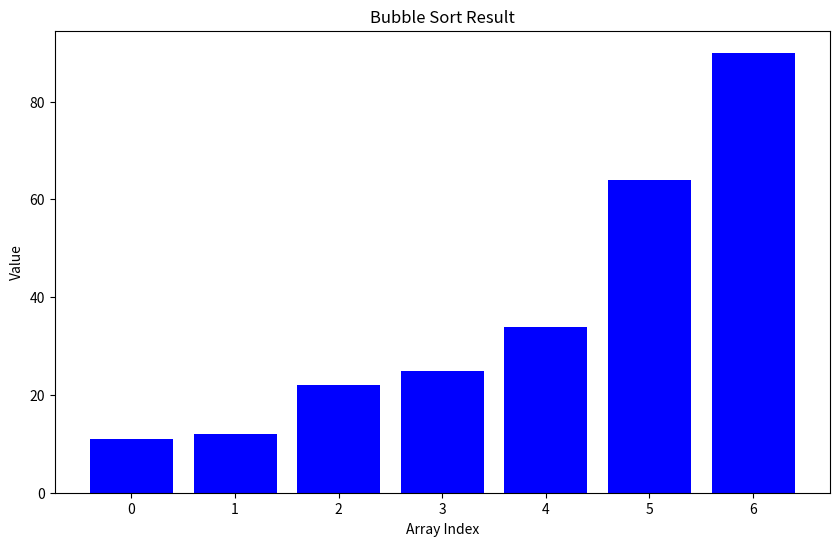
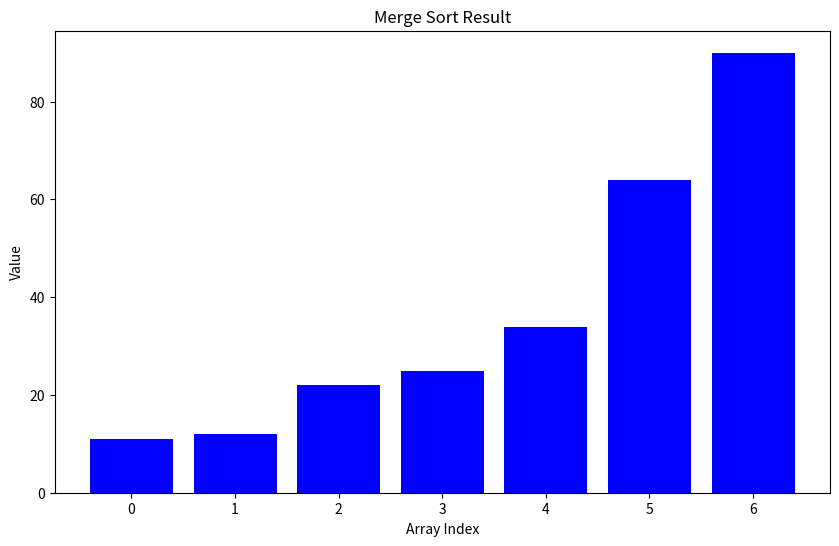
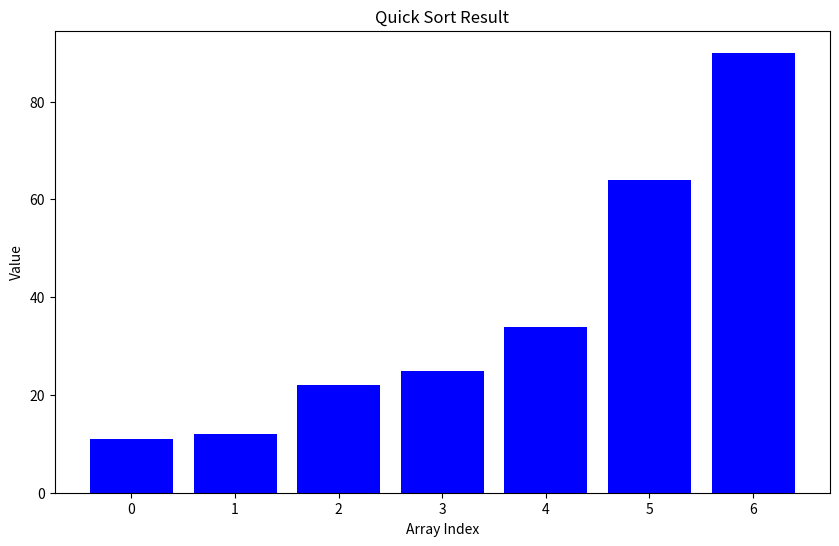

The matplotlib source for these figures, in order:
import matplotlib.pyplot as plt
import numpy as np
import time

#Exercise 2. Modified Bubble Sort with Early Stopping
def bubble_sort(arr):
    n = len(arr)
    for i in range(n):
        swapped = False  # Flag to track if any swapping happens
        for j in range(0, n - i - 1):
            if arr[j] > arr[j + 1]:
                arr[j], arr[j + 1] = arr[j + 1], arr[j]  # Swap
                swapped = True
        # If no two elements were swapped, the list is already sorted
        if not swapped:
            break
    return arr

# Test the modified bubble sort function
test_arr = [64, 34, 25, 12, 22, 11, 90]
sorted_arr = bubble_sort(test_arr.copy())
print("Bubble Sort Result with Early Stopping:", sorted_arr)



#Step 2: Implement Merge Sort
def merge_sort(arr):
    if len(arr) <= 1:
        return arr
    
    mid = len(arr) // 2
    left = merge_sort(arr[:mid])
    right = merge_sort(arr[mid:])
    
    return merge(left, right)

def merge(left, right):
    result = []
    i, j = 0, 0
    
    while i < len(left) and j < len(right):
        if left[i] <= right[j]:
            result.append(left[i])
            i += 1
        else:
            result.append(right[j])
            j += 1
    
    result.extend(left[i:])
    result.extend(right[j:])
    return result

# Test the function
test_arr = [64, 34, 25, 12, 22, 11, 90]
sorted_arr = merge_sort(test_arr)
print("Merge Sort Result:", sorted_arr)


#Step 3: Implement Quick Sort
def quick_sort(arr):
    if len(arr) <= 1:
        return arr
    else:
        pivot = arr[0]
        less = [x for x in arr[1:] if x <= pivot]
        greater = [x for x in arr[1:] if x > pivot]
        return quick_sort(less) + [pivot] + quick_sort(greater)

# Test the function
test_arr = [64, 34, 25, 12, 22, 11, 90]
sorted_arr = quick_sort(test_arr)
print("Quick Sort Result:", sorted_arr)


#Step 4: Compare Performance
import time
import random

def compare_sorting_algorithms(arr):
    algorithms = [
        ("Bubble Sort", bubble_sort),
        ("Merge Sort", merge_sort),
        ("Quick Sort", quick_sort)
    ]
    
    for name, func in algorithms:
        arr_copy = arr.copy()
        start_time = time.time()
        func(arr_copy)
        end_time = time.time()
        print(f"{name} took {end_time - start_time:.6f} seconds")

# Generate a large random array
large_arr = [random.randint(1, 1000) for _ in range(1000)]

# Compare the algorithms
compare_sorting_algorithms(large_arr)


#Exercise 
#1. In-Place Quick Sort Implementation
def quick_sort_in_place(arr, low, high):
    if low < high:
        # Partition the array and get the pivot index
        pi = partition(arr, low, high)
        # Recursively sort elements before and after partition
        quick_sort_in_place(arr, low, pi - 1)
        quick_sort_in_place(arr, pi + 1, high)

def partition(arr, low, high):
    pivot = arr[high]  # Taking the last element as pivot
    i = low - 1        # Index of smaller element
    for j in range(low, high):
        if arr[j] <= pivot:
            i += 1
            arr[i], arr[j] = arr[j], arr[i]  # Swap
    arr[i + 1], arr[high] = arr[high], arr[i + 1]  # Swap pivot to correct position
    return i + 1

# Test the in-place quick sort function
test_arr = [64, 34, 25, 12, 22, 11, 90]
quick_sort_in_place(test_arr, 0, len(test_arr) - 1)
print("In-Place Quick Sort Result:", test_arr)


import matplotlib.pyplot as plt

# Modified Bubble Sort
def bubble_sort(arr):
    n = len(arr)
    for i in range(n):
        swapped = False
        for j in range(0, n - i - 1):
            if arr[j] > arr[j + 1]:
                arr[j], arr[j + 1] = arr[j + 1], arr[j]
                swapped = True
        if not swapped:
            break
    return arr

# Merge Sort
def merge_sort(arr):
    if len(arr) <= 1:
        return arr
    
    mid = len(arr) // 2
    left = merge_sort(arr[:mid])
    right = merge_sort(arr[mid:])
    
    return merge(left, right)

def merge(left, right):
    result = []
    i, j = 0, 0
    
    while i < len(left) and j < len(right):
        if left[i] <= right[j]:
            result.append(left[i])
            i += 1
        else:
            result.append(right[j])
            j += 1
    result.extend(left[i:])
    result.extend(right[j:])
    return result

# Quick Sort
def quick_sort(arr):
    if len(arr) <= 1:
        return arr
    else:
        pivot = arr[0]
        less = [x for x in arr[1:] if x <= pivot]
        greater = [x for x in arr[1:] if x > pivot]
        return quick_sort(less) + [pivot] + quick_sort(greater)

# Test variables
test_arr_bubble = [64, 34, 25, 12, 22, 11, 90]
test_arr_merge = [64, 34, 25, 12, 22, 11, 90]
test_arr_quick = [64, 34, 25, 12, 22, 11, 90]

# Visualize sorting results
def visualize_sorting(sorting_algorithm, arr, title):
    sorted_arr = sorting_algorithm(arr.copy())  # Sort the array
    plt.figure(figsize=(10, 6))
    plt.bar(range(len(sorted_arr)), sorted_arr, color='blue')
    plt.title(title)
    plt.xlabel('Array Index')
    plt.ylabel('Value')
    plt.xticks(range(len(sorted_arr)))  # Set x-ticks to match the array indices
    plt.show()

# Visualize Bubble Sort
visualize_sorting(bubble_sort, test_arr_bubble, "Bubble Sort Result")

# Visualize Merge Sort
visualize_sorting(merge_sort, test_arr_merge, "Merge Sort Result")

# Visualize Quick Sort
visualize_sorting(quick_sort, test_arr_quick, "Quick Sort Result")